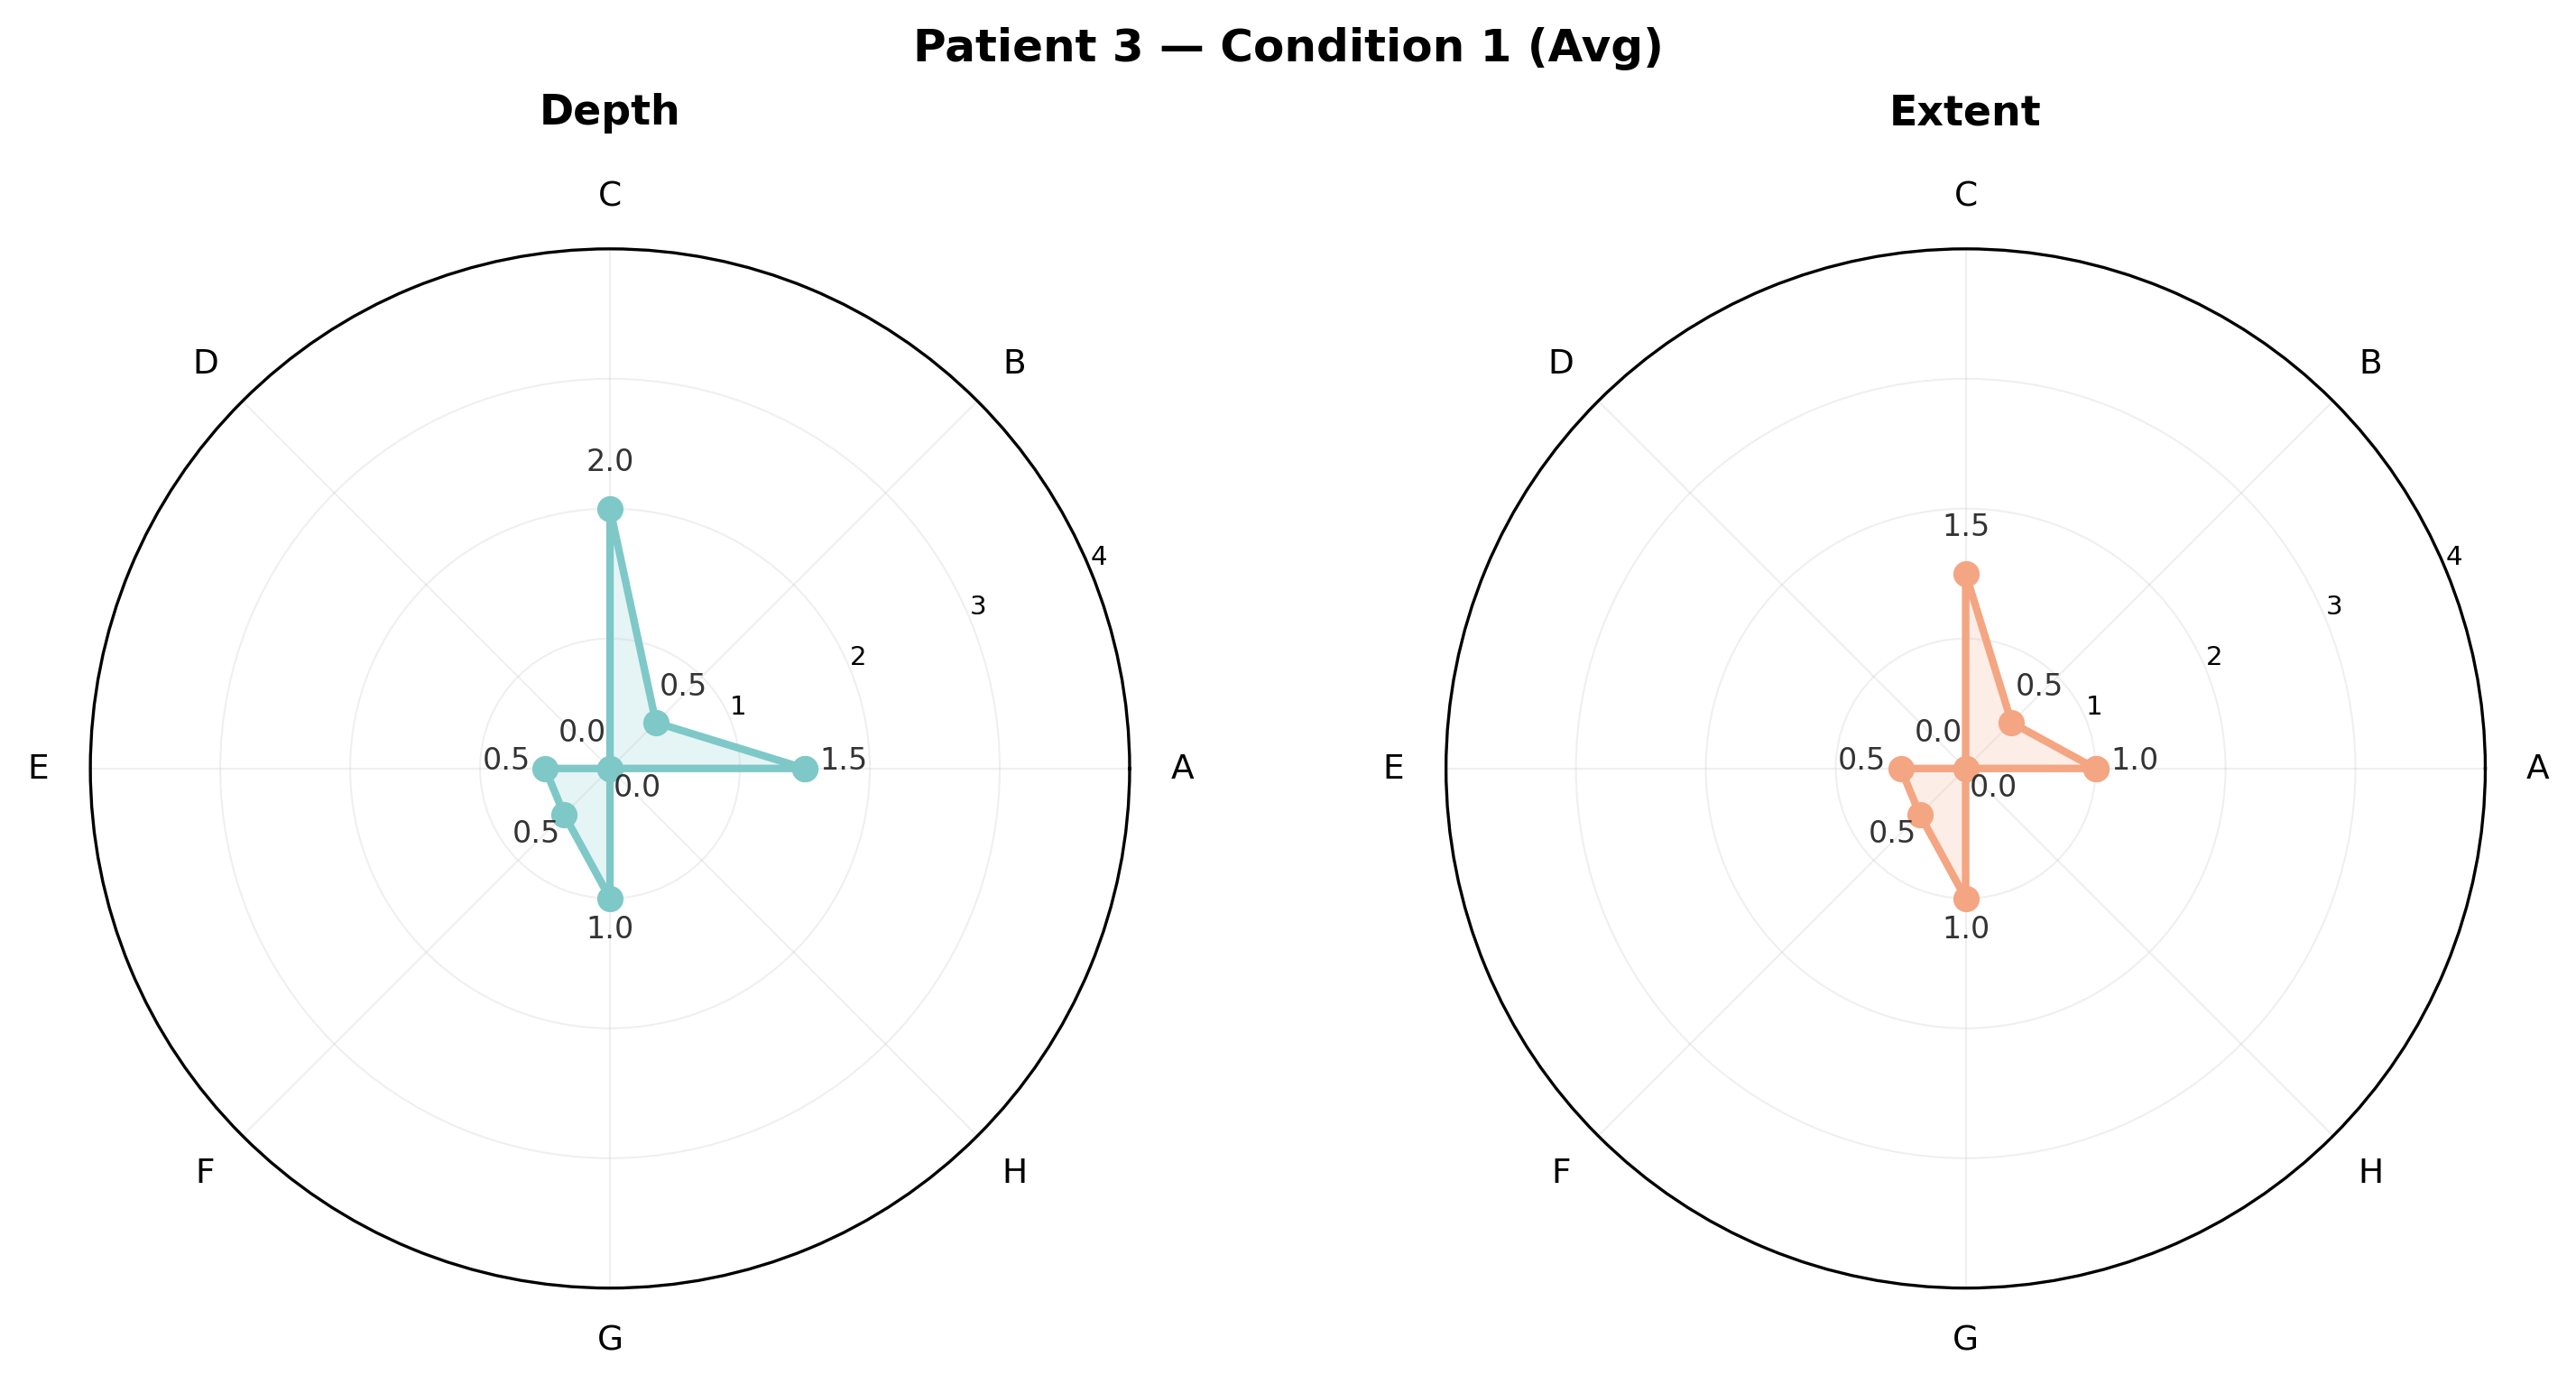

The file beside this chart, header and first rows:
patient, condition, quadrant, outcome, mean_score
3, 1, a, depth, 1.5
3, 1, b, depth, 0.5
3, 1, c, depth, 2.0
3, 1, d, depth, 0.0
3, 1, e, depth, 0.5
3, 1, f, depth, 0.5
3, 1, g, depth, 1.0
3, 1, h, depth, 0.0
3, 1, a, extent, 1.0
3, 1, b, extent, 0.5
3, 1, c, extent, 1.5
3, 1, d, extent, 0.0
3, 1, e, extent, 0.5
3, 1, f, extent, 0.5
3, 1, g, extent, 1.0
3, 1, h, extent, 0.0
